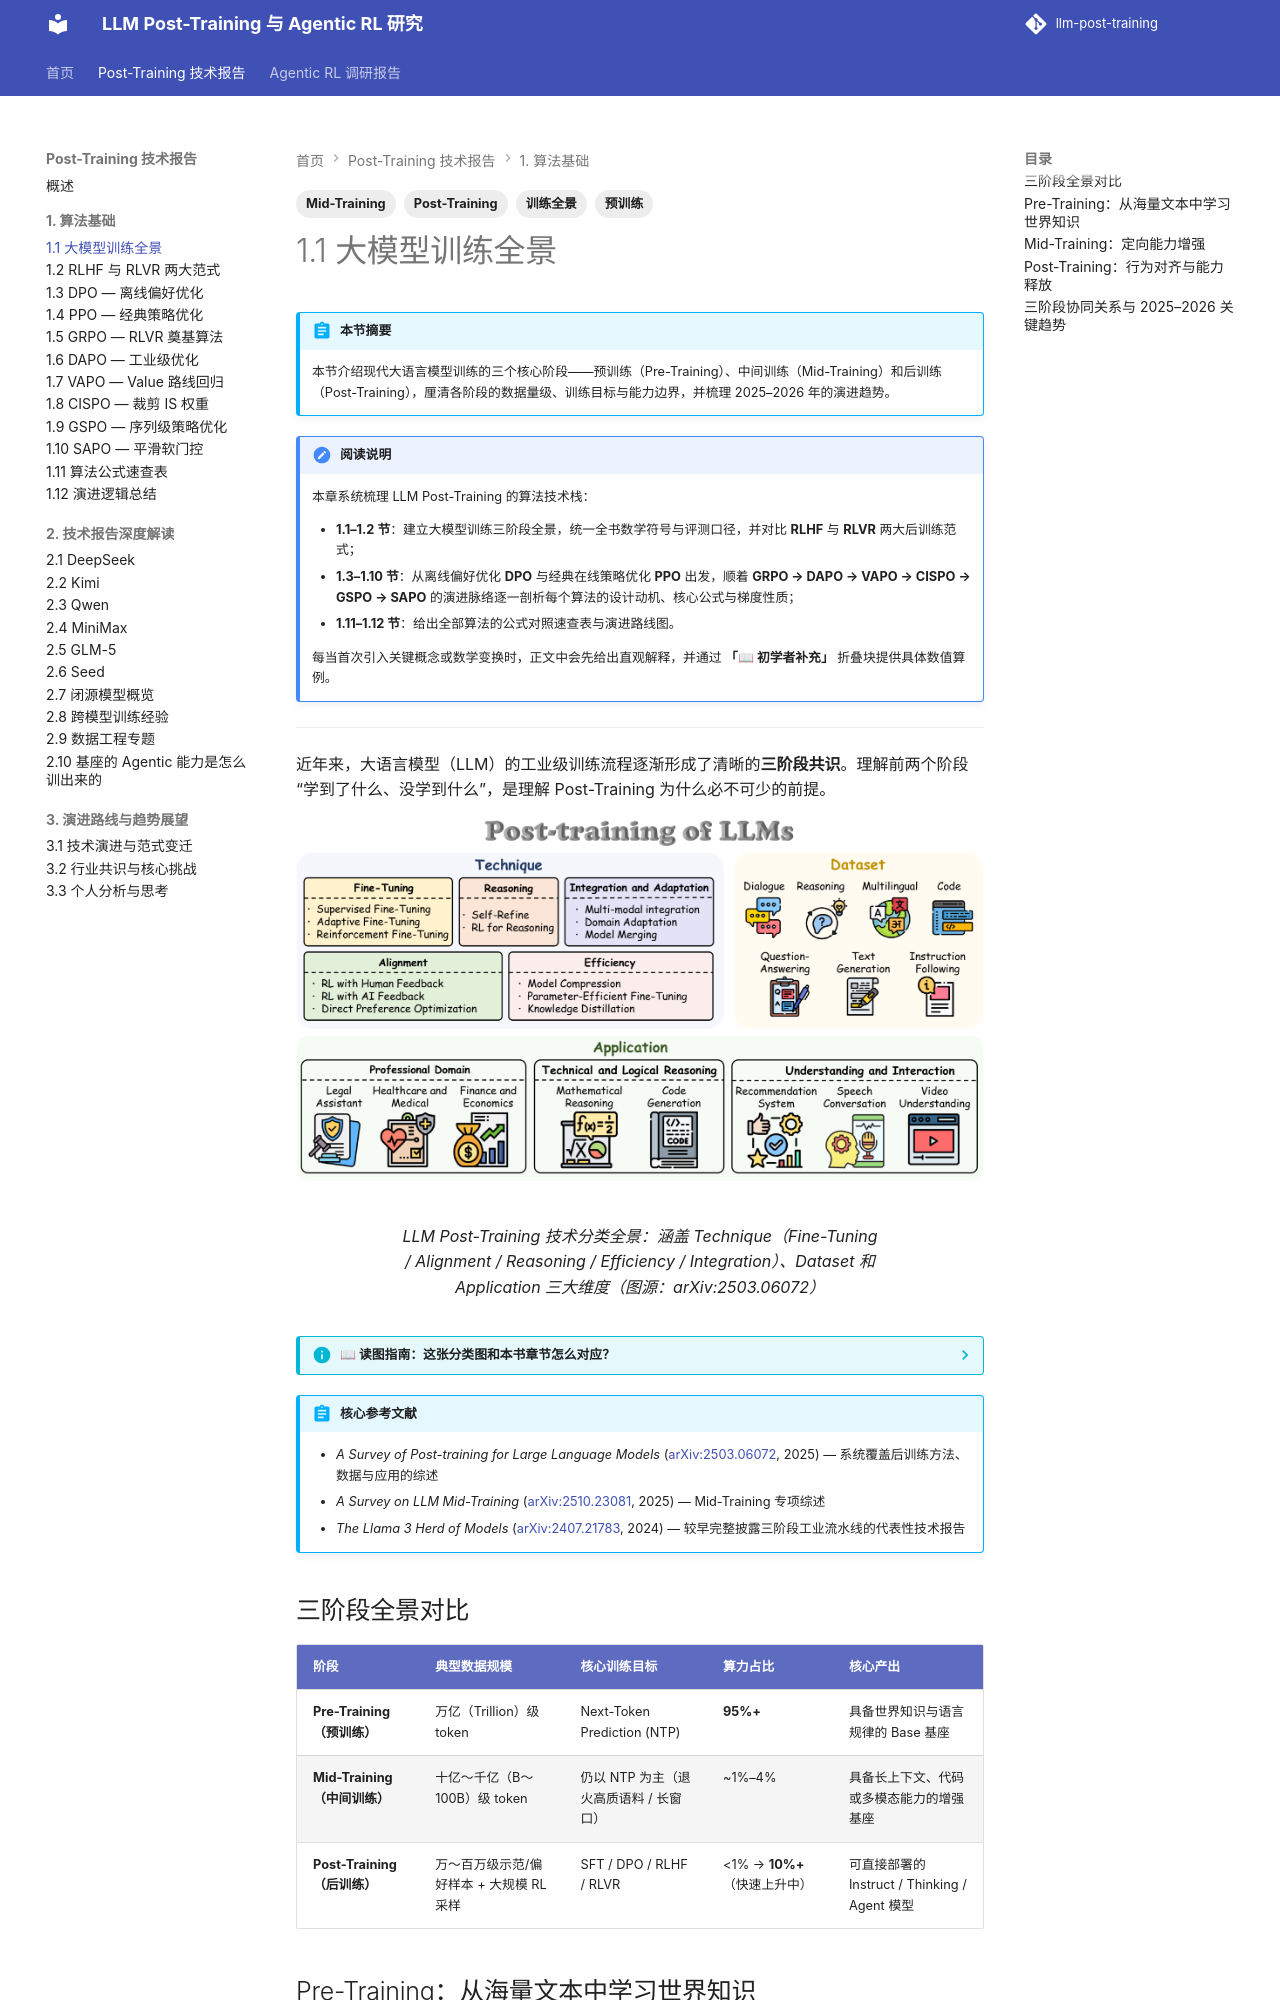

repository: QJK-BUAA/llm-post-training · page: post-training/ch1/1.1-training-landscape/index.html · generator: mkdocs

---
title: 1.1 大模型训练全景
description: 大模型训练三阶段（预训练、中间训练、后训练）的全景概览、各自目标与核心趋势分析。
tags:
  - 训练全景
  - 预训练
  - Mid-Training
  - Post-Training
---

# 1.1 大模型训练全景

!!! abstract "本节摘要"
    本节介绍现代大语言模型训练的三个核心阶段——预训练（Pre-Training）、中间训练（Mid-Training）和后训练（Post-Training），厘清各阶段的数据量级、训练目标与能力边界，并梳理 2025–2026 年的演进趋势。

!!! note "阅读说明"
    本章系统梳理 LLM Post-Training 的算法技术栈：

    - **1.1–1.2 节**：建立大模型训练三阶段全景，统一全书数学符号与评测口径，并对比 **RLHF** 与 **RLVR** 两大后训练范式；
    - **1.3–1.10 节**：从离线偏好优化 **DPO** 与经典在线策略优化 **PPO** 出发，顺着 **GRPO → DAPO → VAPO → CISPO → GSPO → SAPO** 的演进脉络逐一剖析每个算法的设计动机、核心公式与梯度性质；
    - **1.11–1.12 节**：给出全部算法的公式对照速查表与演进路线图。

    每当首次引入关键概念或数学变换时，正文中会先给出直观解释，并通过 **「📖 初学者补充」** 折叠块提供具体数值算例。

---

近年来，大语言模型（LLM）的工业级训练流程逐渐形成了清晰的**三阶段共识**。理解前两个阶段“学到了什么、没学到什么”，是理解 Post-Training 为什么必不可少的前提。

<figure markdown="span">
  ![Post-Training 技术分类体系](../../images/post-training/survey-taxonomy.png){ width="100%" }
  <figcaption>LLM Post-Training 技术分类全景：涵盖 Technique（Fine-Tuning / Alignment / Reasoning / Efficiency / Integration）、Dataset 和 Application 三大维度（图源：arXiv:2503.06072）</figcaption>
</figure>

??? info "📖 读图指南：这张分类图和本书章节怎么对应？"
    上图来自综述 *A Survey of Post-training for Large Language Models*（[arXiv:2503.06072](https://arxiv.org/abs/2503.06072)），从三个维度俯瞰整个后训练生态：

    1. **左上 Technique（技术手段）**：本书第 1 章聚焦其中的 **Fine-Tuning**（以 SFT 为起点）、**Alignment**（RLHF / RLAIF / DPO）与 **Reasoning**（面向长思维链推理的强化学习）；**Efficiency** 中的知识蒸馏（Knowledge Distillation）与 **Integration** 中的多模态融合、模型合并则会在第 2 章各家工业流水线（如 DeepSeek-V3.2 专家蒸馏、Kimi K1.5/K2.5）中展开。
    2. **右上 Dataset（数据形态）**：对应本书 [2.9 数据工程专题](../ch2/2.9-data-engineering.md)，涵盖对话、推理、多语言、代码、指令跟随等数据的合成与筛选。
    3. **底部 Application（下游落地）**：专业领域、数学与代码推理、交互式系统，构成了驱动算法演进的真实评测场景。

!!! abstract "核心参考文献"
    - *A Survey of Post-training for Large Language Models* ([arXiv:2503.06072](https://arxiv.org/abs/2503.06072), 2025) — 系统覆盖后训练方法、数据与应用的综述
    - *A Survey on LLM Mid-Training* ([arXiv:2510.23081](https://arxiv.org/abs/2510.23081), 2025) — Mid-Training 专项综述
    - *The Llama 3 Herd of Models* ([arXiv:2407.21783](https://arxiv.org/abs/2407.21783), 2024) — 较早完整披露三阶段工业流水线的代表性技术报告

## 三阶段全景对比

| 阶段 | 典型数据规模 | 核心训练目标 | 算力占比 | 核心产出 |
|------|-------------|-------------|---------|---------|
| **Pre-Training（预训练）** | 万亿（Trillion）级 token | Next-Token Prediction (NTP) | **95%+** | 具备世界知识与语言规律的 Base 基座 |
| **Mid-Training（中间训练）** | 十亿～千亿（B～100B）级 token | 仍以 NTP 为主（退火高质语料 / 长窗口） | ~1%–4% | 具备长上下文、代码或多模态能力的增强基座 |
| **Post-Training（后训练）** | 万～百万级示范/偏好样本 + 大规模 RL 采样 | SFT / DPO / RLHF / RLVR | <1% → **10%+**（快速上升中） | 可直接部署的 Instruct / Thinking / Agent 模型 |
